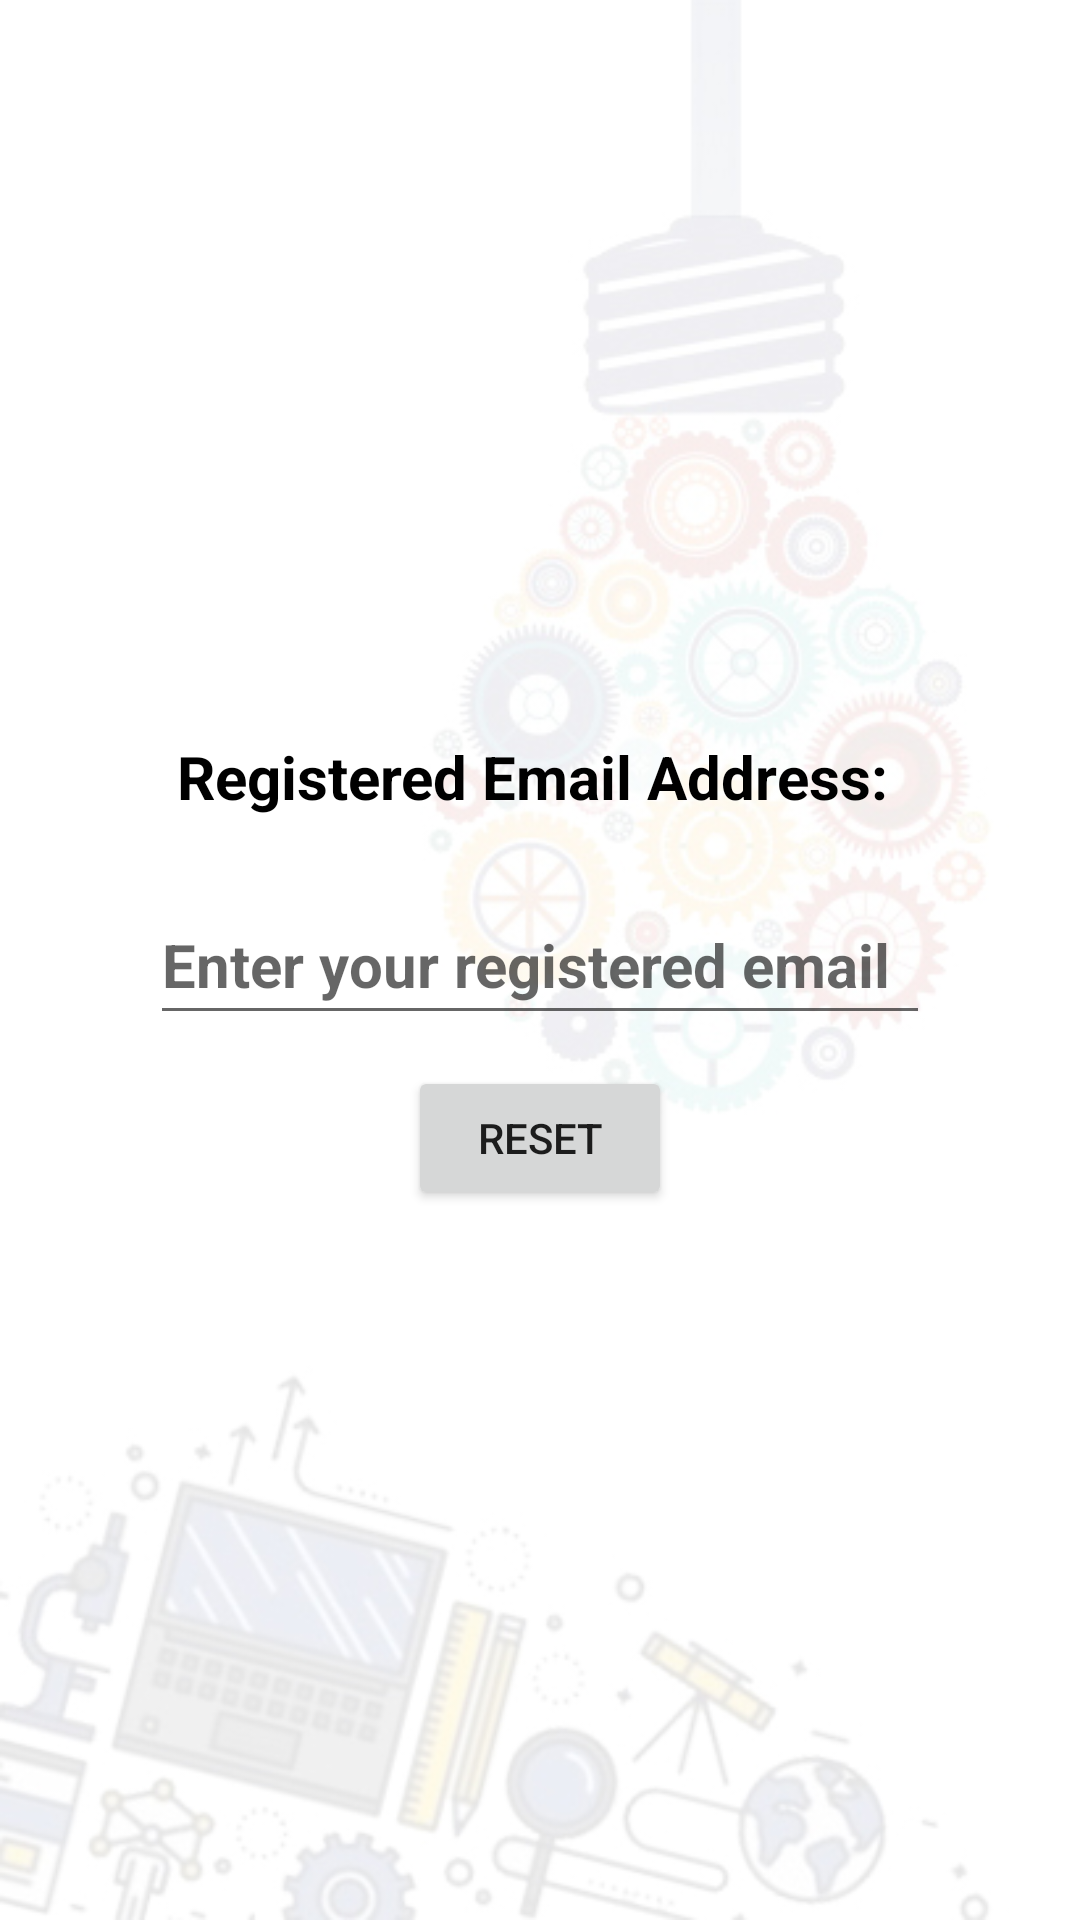

Here is an Android app screen rendered from its layout file. Give the layout XML and the strings, colors and styles it references.
<!-- AndroidManifest.xml: application theme Theme.NewMiniProject -->
<!-- res/layout/activity_forgot.xml -->
<?xml version="1.0" encoding="utf-8"?>
<androidx.constraintlayout.widget.ConstraintLayout xmlns:android="http://schemas.android.com/apk/res/android"
    xmlns:app="http://schemas.android.com/apk/res-auto"
    xmlns:tools="http://schemas.android.com/tools"
    android:layout_width="match_parent"
    android:layout_height="match_parent"
    android:background="@drawable/cda_design9"
    tools:context=".ForgotActivity">

    <Button
        android:id="@+id/reset"
        android:layout_width="wrap_content"
        android:layout_height="wrap_content"
        android:text="Reset"
        app:layout_constraintBottom_toBottomOf="parent"
        app:layout_constraintEnd_toEndOf="parent"
        app:layout_constraintHorizontal_bias="0.5"
        app:layout_constraintStart_toStartOf="parent"
        app:layout_constraintTop_toTopOf="parent"
        app:layout_constraintVertical_bias="0.600"
        tools:ignore="HardcodedText" />

    <TextView
        android:layout_width="wrap_content"
        android:layout_height="wrap_content"
        android:text="Registered Email Address: "
        android:textColor="@color/black"
        android:textSize="20sp"
        android:textStyle="bold"
        app:layout_constraintBottom_toBottomOf="parent"
        app:layout_constraintEnd_toEndOf="parent"
        app:layout_constraintHorizontal_bias="0.5"
        app:layout_constraintStart_toStartOf="parent"
        app:layout_constraintTop_toTopOf="parent"
        app:layout_constraintVertical_bias="0.40"
        tools:ignore="HardcodedText" />

    <EditText
        android:id="@+id/register_email"
        android:layout_width="260dp"
        android:layout_height="50dp"
        android:ems="10"
        android:inputType="textPersonName"
        android:hint="Enter your registered email"
        android:textColor="@color/black"
        android:textSize="20sp"
        android:textStyle="bold"
        app:layout_constraintBottom_toBottomOf="parent"
        app:layout_constraintEnd_toEndOf="parent"
        app:layout_constraintStart_toStartOf="parent"
        app:layout_constraintTop_toTopOf="parent"
        app:layout_constraintHorizontal_bias="0.5"
        app:layout_constraintVertical_bias="0.50"
        tools:ignore="HardcodedText,TextFields" />

</androidx.constraintlayout.widget.ConstraintLayout>
<!-- resources referenced by this layout -->
<resources>
  <color name="black">#FF000000</color>
  <!-- drawable cda_design9: jpg bitmap (drawable, 70580 bytes) -->
  <style name="Theme.NewMiniProject" parent="Theme.MaterialComponents.DayNight.DarkActionBar">
          
          <item name="colorPrimary">@color/tangerine</item>
          <item name="colorPrimaryVariant">@color/tangerine</item>
          <item name="colorOnPrimary">@color/black</item>
          
          <item name="colorSecondary">@color/tangerine</item>
          <item name="colorSecondaryVariant">@color/tangerine</item>
          <item name="colorOnSecondary">@color/black</item>
          
          <item name="android:statusBarColor" tools:targetApi="l">?attr/colorPrimaryVariant</item>
          
      </style>
  <color name="tangerine">#ff6700</color>
</resources>
